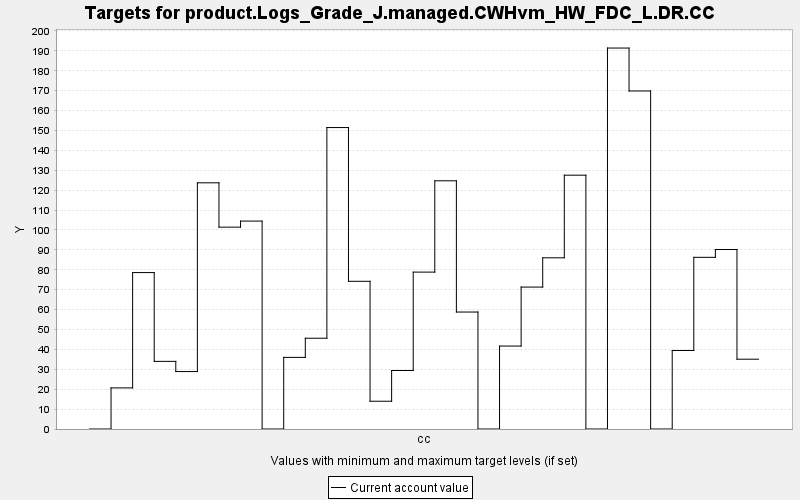

Values plotted in this chart, from the file beside it:
TARGET, PERIOD, YEAR, PERIODWIDTH, MINIMUM, MAXIMUM, MINWEIGHT, MAXWEIGHT, CURRENT, SUMMARY
product.Logs_Grade_J.managed.CWHvm_HW_FD…, 0, 0, 10.0, 0.0, 10000, 1.0, 1.0, 0.0, 0.0
product.Logs_Grade_J.managed.CWHvm_HW_FD…, 1, 10, 10.0, 0.0, 10000, 1.0, 1.0, 20.66, 0.0
product.Logs_Grade_J.managed.CWHvm_HW_FD…, 2, 20, 10.0, 0.0, 10000, 1.0, 1.0, 78.59, 0.0
product.Logs_Grade_J.managed.CWHvm_HW_FD…, 3, 30, 10.0, 0.0, 10000, 1.0, 1.0, 33.98, 0.0
product.Logs_Grade_J.managed.CWHvm_HW_FD…, 4, 40, 10.0, 0.0, 10000, 1.0, 1.0, 28.86, 0.0
product.Logs_Grade_J.managed.CWHvm_HW_FD…, 5, 50, 10.0, 0.0, 10000, 1.0, 1.0, 123.7, 0.0
product.Logs_Grade_J.managed.CWHvm_HW_FD…, 6, 60, 10.0, 0.0, 10000, 1.0, 1.0, 101.4, 0.0
product.Logs_Grade_J.managed.CWHvm_HW_FD…, 7, 70, 10.0, 0.0, 10000, 1.0, 1.0, 104.5, 0.0
product.Logs_Grade_J.managed.CWHvm_HW_FD…, 8, 80, 10.0, 0.0, 10000, 1.0, 1.0, 0.0, 0.0
product.Logs_Grade_J.managed.CWHvm_HW_FD…, 9, 90, 10.0, 0.0, 10000, 1.0, 1.0, 35.98, 0.0
product.Logs_Grade_J.managed.CWHvm_HW_FD…, 10, 100, 10.0, 0.0, 10000, 1.0, 1.0, 45.6, 0.0
product.Logs_Grade_J.managed.CWHvm_HW_FD…, 11, 110, 10.0, 0.0, 10000, 1.0, 1.0, 151.5, 0.0
product.Logs_Grade_J.managed.CWHvm_HW_FD…, 12, 120, 10.0, 0.0, 10000, 1.0, 1.0, 74.21, 0.0
product.Logs_Grade_J.managed.CWHvm_HW_FD…, 13, 130, 10.0, 0.0, 10000, 1.0, 1.0, 13.95, 0.0
product.Logs_Grade_J.managed.CWHvm_HW_FD…, 14, 140, 10.0, 0.0, 10000, 1.0, 1.0, 29.39, 0.0
product.Logs_Grade_J.managed.CWHvm_HW_FD…, 15, 150, 10.0, 0.0, 10000, 1.0, 1.0, 78.83, 0.0
product.Logs_Grade_J.managed.CWHvm_HW_FD…, 16, 160, 10.0, 0.0, 10000, 1.0, 1.0, 124.7, 0.0
product.Logs_Grade_J.managed.CWHvm_HW_FD…, 17, 170, 10.0, 0.0, 10000, 1.0, 1.0, 58.77, 0.0
product.Logs_Grade_J.managed.CWHvm_HW_FD…, 18, 180, 10.0, 0.0, 10000, 1.0, 1.0, 0.0, 0.0
product.Logs_Grade_J.managed.CWHvm_HW_FD…, 19, 190, 10.0, 0.0, 10000, 1.0, 1.0, 41.68, 0.0
product.Logs_Grade_J.managed.CWHvm_HW_FD…, 20, 200, 10.0, 0.0, 10000, 1.0, 1.0, 71.31, 0.0
product.Logs_Grade_J.managed.CWHvm_HW_FD…, 21, 210, 10.0, 0.0, 10000, 1.0, 1.0, 86.02, 0.0
product.Logs_Grade_J.managed.CWHvm_HW_FD…, 22, 220, 10.0, 0.0, 10000, 1.0, 1.0, 127.5, 0.0
product.Logs_Grade_J.managed.CWHvm_HW_FD…, 23, 230, 10.0, 0.0, 10000, 1.0, 1.0, 0.0, 0.0
product.Logs_Grade_J.managed.CWHvm_HW_FD…, 24, 240, 10.0, 0.0, 10000, 1.0, 1.0, 191.4, 0.0
product.Logs_Grade_J.managed.CWHvm_HW_FD…, 25, 250, 10.0, 0.0, 10000, 1.0, 1.0, 169.8, 0.0
product.Logs_Grade_J.managed.CWHvm_HW_FD…, 26, 260, 10.0, 0.0, 10000, 1.0, 1.0, 0.0, 0.0
product.Logs_Grade_J.managed.CWHvm_HW_FD…, 27, 270, 10.0, 0.0, 10000, 1.0, 1.0, 39.45, 0.0
product.Logs_Grade_J.managed.CWHvm_HW_FD…, 28, 280, 10.0, 0.0, 10000, 1.0, 1.0, 86.25, 0.0
product.Logs_Grade_J.managed.CWHvm_HW_FD…, 29, 290, 10.0, 0.0, 10000, 1.0, 1.0, 90.18, 0.0
product.Logs_Grade_J.managed.CWHvm_HW_FD…, 30, 300, 10.0, 0.0, 10000, 1.0, 1.0, 35.07, 0.0
